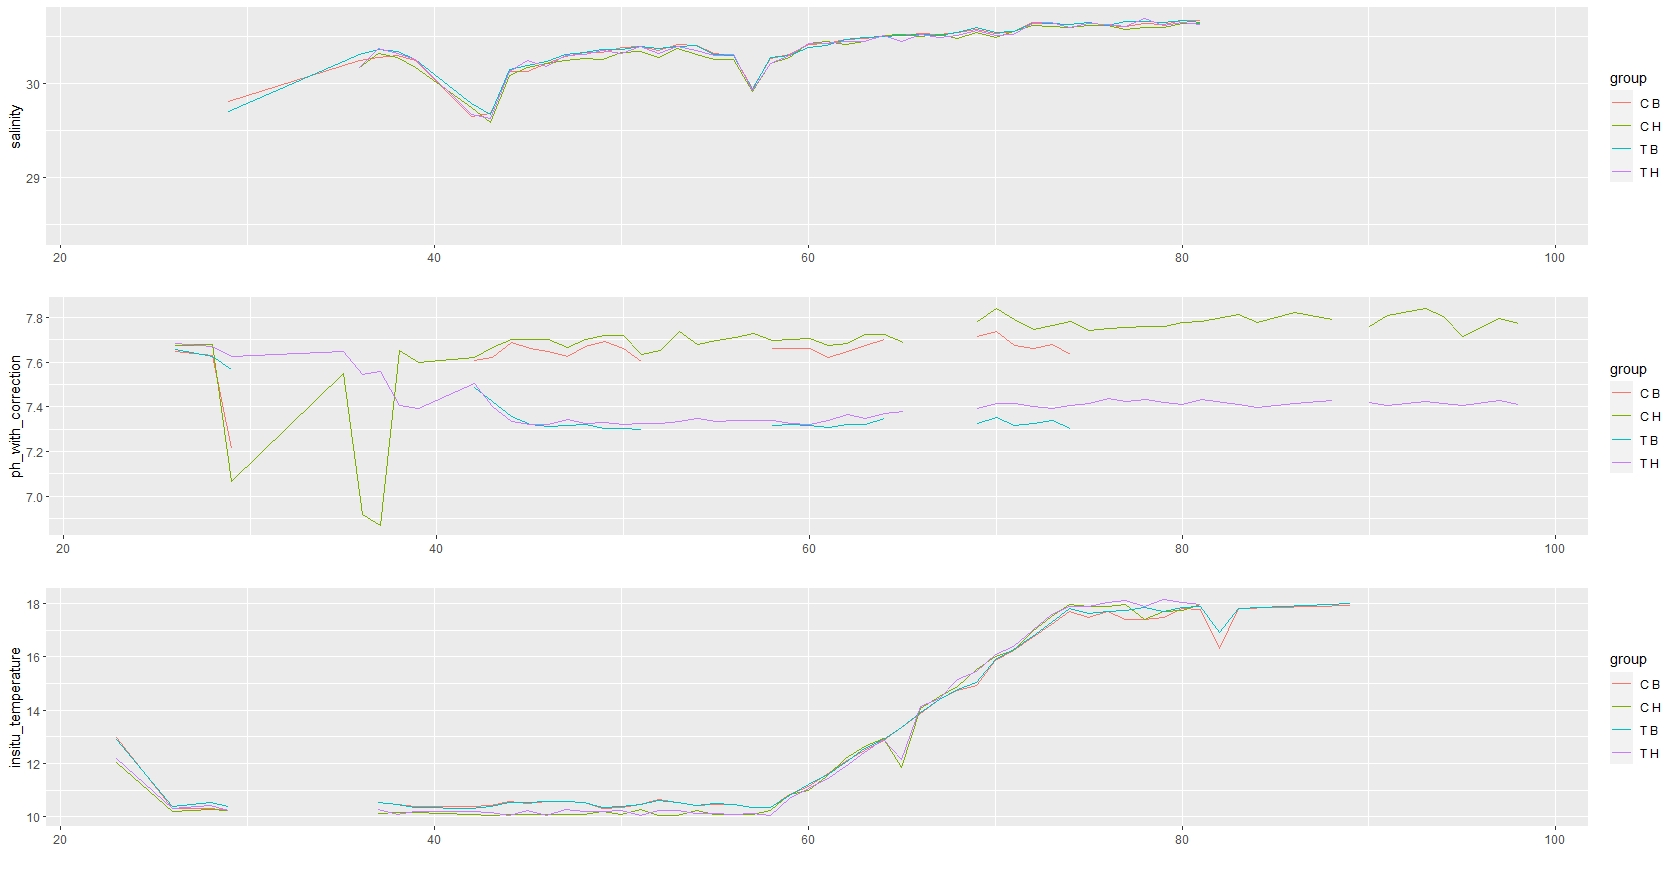

Data behind this chart, as committed beside it:
tank, treatment, rep_type, date, day, ph_with_correction, alkalinity, spectrometery_temperature, salinity, insitu_temperature
H1, C, H, 3/9/2022, 23, , , 25, 28.38, 12.08
H2, T, H, 3/9/2022, 23, , , 25, 28.42, 12.08
H3, T, H, 3/9/2022, 23, , , 25, 28.45, 12.3
H4, C, H, 3/9/2022, 23, , , 25, 28.41, 11.98
B1, C, B, 3/9/2022, 23, , , 25, 28.48, 13.05
B2, C, B, 3/9/2022, 23, , , 25, 28.47, 13.03
B3, T, B, 3/9/2022, 23, , , 25, 28.47, 13.03
B4, T, B, 3/9/2022, 23, , , 25, 28.46, 12.89
B5, T, B, 3/9/2022, 23, , , 25, 28.48, 13.04
B6, T, B, 3/9/2022, 23, , , 25, 28.45, 12.89
B7, C, B, 3/9/2022, 23, , , 25, 28.49, 13.1
B8, C, B, 3/9/2022, 23, , , 25, 28.49, 13.13
B9, C, B, 3/9/2022, 23, , , 25, 28.46, 12.83
B10, C, B, 3/9/2022, 23, , , 25, 28.49, 13.07
B11, T, B, 3/9/2022, 23, , , 25, 28.44, 12.79
B12, T, B, 3/9/2022, 23, , , 25, 28.47, 12.9
B13, T, B, 3/9/2022, 23, , , 25, 28.45, 12.83
B14, T, B, 3/9/2022, 23, , , 25, 28.46, 12.76
B15, C, B, 3/9/2022, 23, , , 25, 28.46, 12.81
B16, C, B, 3/9/2022, 23, , , 25, 28.46, 12.83
H1, C, H, 3/12/2022, 26, 7.679, , 25, , 10.2
H2, T, H, 3/12/2022, 26, 7.679, , 25, , 10.15
H3, T, H, 3/12/2022, 26, 7.688, , 25, , 10.45
H4, C, H, 3/12/2022, 26, 7.67, , 25, , 10.23
B1, C, B, 3/12/2022, 26, 7.652, , 25, , 10.33
B2, C, B, 3/12/2022, 26, 7.653, , 25, , 10.31
B3, T, B, 3/12/2022, 26, 7.647, , 25, , 10.48
B4, T, B, 3/12/2022, 26, 7.652, , 25, , 10.45
B5, T, B, 3/12/2022, 26, 7.644, , 25, , 10.34
B6, T, B, 3/12/2022, 26, 7.643, , 25, , 10.31
B7, C, B, 3/12/2022, 26, 7.625, , 25, , 10.33
B8, C, B, 3/12/2022, 26, 7.645, , 25, , 10.34
B9, C, B, 3/12/2022, 26, 7.671, , 25, , 10.27
B10, C, B, 3/12/2022, 26, 7.644, , 25, , 10.28
B11, T, B, 3/12/2022, 26, 7.67, , 25, , 10.45
B12, T, B, 3/12/2022, 26, 7.67, , 25, , 10.5
B13, T, B, 3/12/2022, 26, 7.645, , 25, , 10.31
B14, T, B, 3/12/2022, 26, 7.679, , 25, , 10.3
B15, C, B, 3/12/2022, 26, 7.625, , 25, , 10.3
B16, C, B, 3/12/2022, 26, 7.679, , 25, , 10.29
H1, C, H, 3/14/2022, 28, 7.697, , 25, , 10.32
H2, T, H, 3/14/2022, 28, 7.688, , 25, , 10.3
H3, T, H, 3/14/2022, 28, 7.652, , 25, , 10.58
H4, C, H, 3/14/2022, 28, 7.661, , 25, , 10.25
B1, C, B, 3/14/2022, 28, 7.636, , 25, , 10.36
B2, C, B, 3/14/2022, 28, 7.652, , 25, , 10.29
B3, T, B, 3/14/2022, 28, 7.626, , 25, , 10.72
B4, T, B, 3/14/2022, 28, 7.615, , 25, , 10.77
B5, T, B, 3/14/2022, 28, 7.597, , 25, , 10.4
B6, T, B, 3/14/2022, 28, 7.624, , 25, , 10.29
B7, C, B, 3/14/2022, 28, 7.626, , 25, , 10.38
B8, C, B, 3/14/2022, 28, 7.626, , 25, , 10.33
B9, C, B, 3/14/2022, 28, 7.652, , 25, , 10.28
B10, C, B, 3/14/2022, 28, 7.642, , 25, , 10.28
B11, T, B, 3/14/2022, 28, 7.644, , 25, , 10.72
B12, T, B, 3/14/2022, 28, 7.644, , 25, , 10.74
B13, T, B, 3/14/2022, 28, 7.625, , 25, , 10.3
B14, T, B, 3/14/2022, 28, 7.634, , 25, , 10.28
B15, C, B, 3/14/2022, 28, 7.583, , 25, , 10.3
B16, C, B, 3/14/2022, 28, 7.618, , 25, , 10.32
... 1,001 more rows
